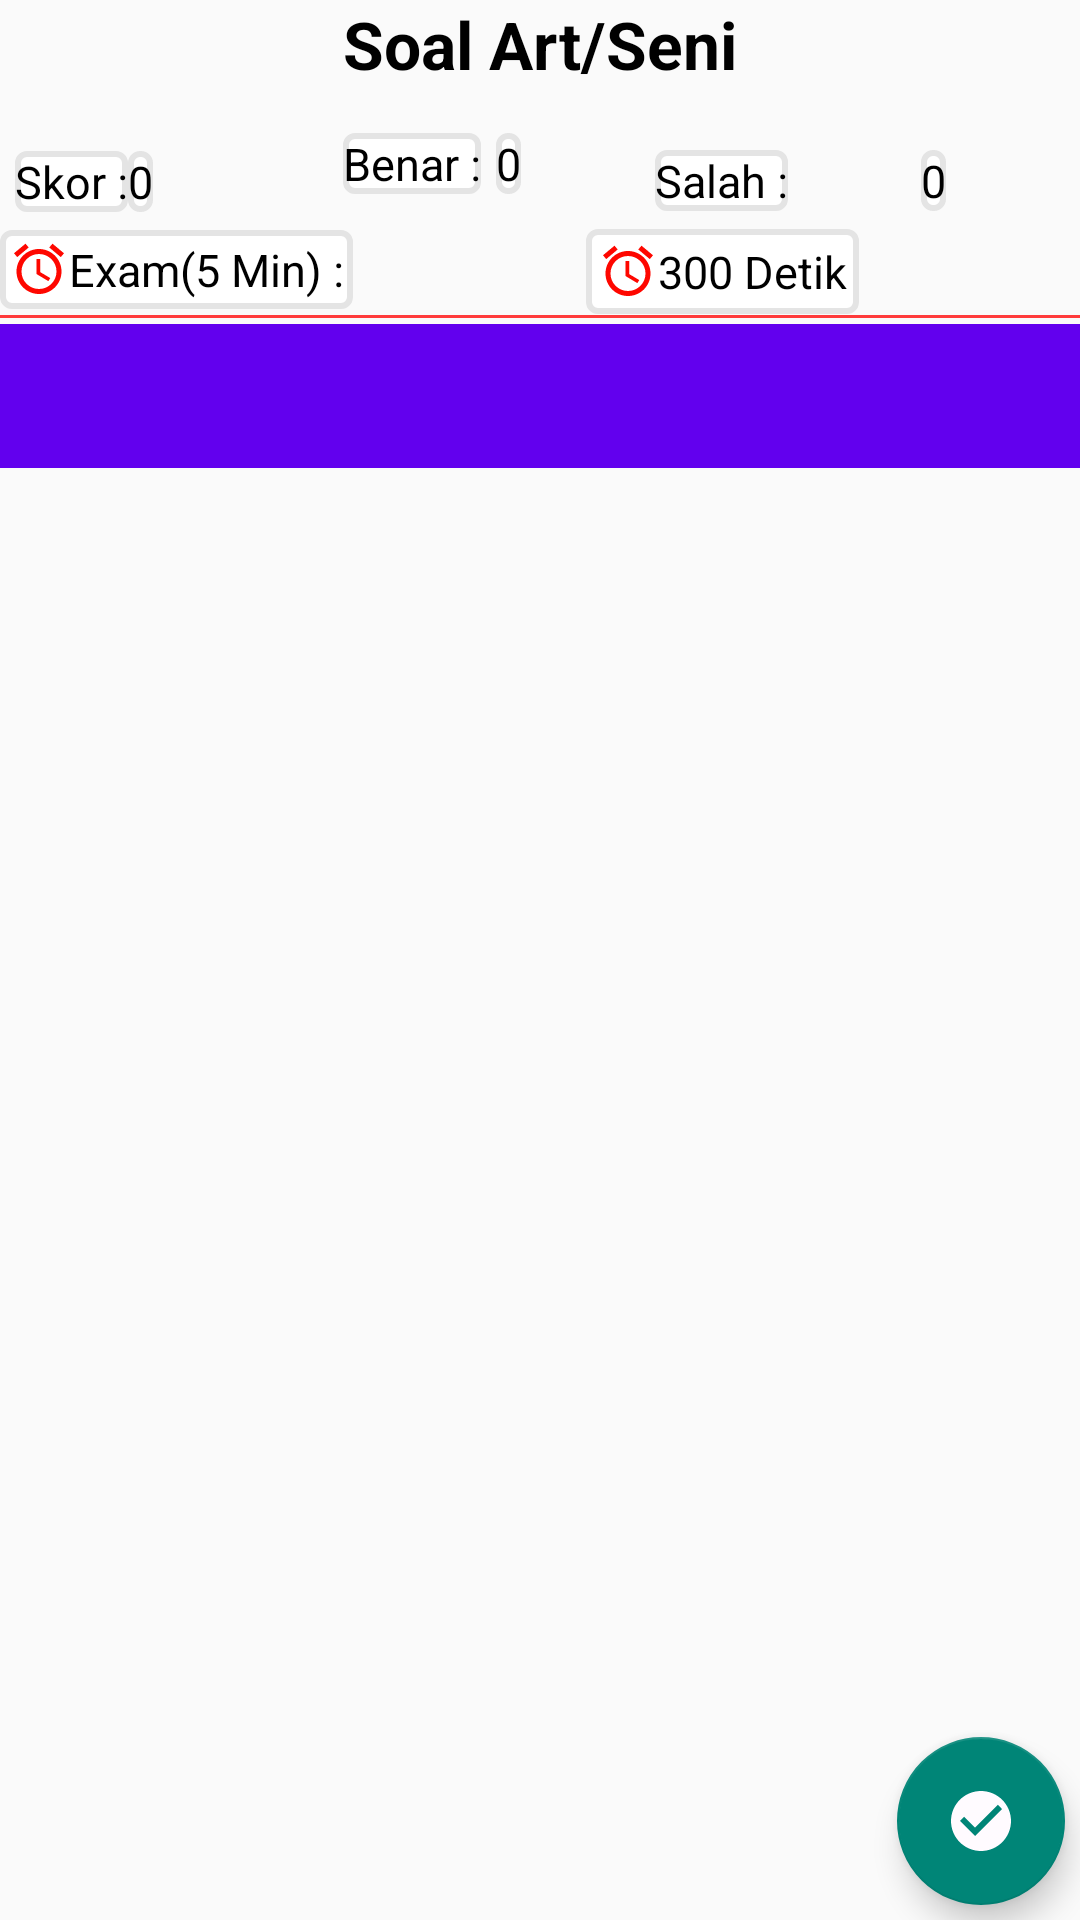

This screen was rendered from an Android layout file. Write that file and the resources it references.
<!-- AndroidManifest.xml: activity theme Theme.AppCompat.DayNight.DarkActionBar -->
<!-- res/layout/activity_tampilan_kuis.xml -->
<?xml version="1.0" encoding="utf-8"?>
<androidx.constraintlayout.widget.ConstraintLayout
    xmlns:android="http://schemas.android.com/apk/res/android"
    xmlns:tools="http://schemas.android.com/tools"
    android:layout_width="match_parent"
    android:layout_height="wrap_content"
    xmlns:app="http://schemas.android.com/apk/res-auto"
    tools:context=".tampilankuis.view.TampilanKuisActivity"
    android:orientation="vertical">


      <TextView
          android:id="@+id/txtJenisSoal"
          android:layout_width="wrap_content"
          android:layout_height="wrap_content"
          android:text="@string/soal_art_seni"
          android:textStyle="bold"
          app:layout_constraintEnd_toEndOf="parent"
          app:layout_constraintStart_toStartOf="parent"
          app:layout_constraintTop_toTopOf="parent"
          android:textSize="22sp"
          android:textColor="@color/black"
          />

    <ImageView
        android:id="@+id/imgDotted"
        android:layout_width="match_parent"
        android:layout_height="5dp"
        android:src="@drawable/dotted"
        app:layout_constraintEnd_toEndOf="parent"
        app:layout_constraintStart_toStartOf="parent"
        app:layout_constraintTop_toBottomOf="@+id/txtJenisSoal" />

    <TextView
        android:id="@+id/toolsSkor"
        android:text="@string/skor"
        style="@style/Soal"
        app:layout_constraintBottom_toTopOf="@+id/toolsWaktu"
        android:layout_marginStart="5dp"
        app:layout_constraintStart_toStartOf="parent"
        app:layout_constraintTop_toBottomOf="@+id/imgDotted"
        />

    <TextView
        android:id="@+id/txtSkor"
        app:layout_constraintStart_toEndOf="@+id/toolsSkor"
        app:layout_constraintTop_toBottomOf="@+id/imgDotted"
        style="@style/Soal"
        app:layout_constraintBottom_toTopOf="@+id/toolsWaktu"
        android:text="@string/_0"
        />

    <TextView
        android:id="@+id/toolsBenar"
        style="@style/Soal"
        android:text="@string/benar"
        app:layout_constraintEnd_toStartOf="@+id/txtBenar"
        app:layout_constraintStart_toStartOf="@+id/txtJenisSoal"
        app:layout_constraintTop_toBottomOf="@+id/imgDotted" />

    <TextView
        android:id="@+id/txtBenar"
        style="@style/Soal"
        android:text="@string/_0"
        android:layout_marginStart="5dp"
        app:layout_constraintTop_toBottomOf="@+id/imgDotted"
        app:layout_constraintStart_toEndOf="@+id/toolsBenar"
        />


    <TextView
        android:id="@+id/txtSalah"
        style="@style/Soal"
        app:layout_constraintEnd_toEndOf="parent"
        android:text="@string/_0"
        app:layout_constraintBottom_toTopOf="@+id/txtWaktu"
        app:layout_constraintStart_toEndOf="@+id/toolsSalah"
        app:layout_constraintTop_toBottomOf="@+id/imgDotted"/>

    <TextView
        android:id="@+id/toolsSalah"
        style="@style/Soal"
        android:text="@string/salah"
        app:layout_constraintBottom_toTopOf="@+id/txtWaktu"
        app:layout_constraintEnd_toStartOf="@+id/txtSalah"
        app:layout_constraintStart_toEndOf="@+id/txtBenar"
        app:layout_constraintTop_toBottomOf="@+id/imgDotted" />

    <TextView
        android:id="@+id/toolsWaktu"
        style="@style/Soal"
        app:layout_constraintTop_toBottomOf="@+id/toolsBenar"
        android:text="@string/exam_5_minutes"
        android:padding="3dp"
        app:layout_constraintStart_toStartOf="parent"
        android:textAlignment="center"
        android:drawableStart="@drawable/alarm_20"
        app:layout_constraintBottom_toTopOf="@+id/view"
        />

    <TextView
        android:id="@+id/txtWaktu"
        style="@style/Soal"
        android:text="@string/_300_detik"
        android:textAlignment="center"
        android:drawableStart="@drawable/alarm_20"
        app:layout_constraintEnd_toEndOf="parent"
        android:layout_marginStart="4dp"
        android:padding="4dp"
        app:layout_constraintBottom_toBottomOf="@+id/view"
        app:layout_constraintStart_toEndOf="@+id/toolsWaktu"
        app:layout_constraintTop_toBottomOf="@+id/txtBenar" />

    <View
        android:id="@+id/view"
        android:layout_width="match_parent"
        android:layout_height="1dp"
        android:background="#FF3B3B"
        app:layout_constraintBottom_toTopOf="@+id/tabs"
        app:layout_constraintStart_toStartOf="parent"
        app:layout_constraintEnd_toEndOf="parent"
        app:layout_constraintTop_toBottomOf="@+id/toolsWaktu"
        />

    <com.google.android.material.tabs.TabLayout
        android:id="@+id/tabs"
        android:layout_width="match_parent"
        android:layout_height="wrap_content"
        android:background="@color/purple_500"
        app:tabTextColor="#FFEB3B"
        android:layout_marginTop="5dp"
        app:layout_constraintBottom_toTopOf="@+id/view_pager"
        app:layout_constraintStart_toStartOf="parent"
        app:layout_constraintEnd_toEndOf="parent"
        app:layout_constraintTop_toBottomOf="@+id/toolsWaktu"
        />

    <androidx.viewpager.widget.ViewPager
        android:id="@+id/view_pager"
        android:layout_width="match_parent"
        android:layout_height="wrap_content"
        app:layout_constraintEnd_toEndOf="parent"
        app:layout_constraintStart_toStartOf="parent"
        app:layout_constraintTop_toBottomOf="@+id/tabs" />

    <com.google.android.material.floatingactionbutton.FloatingActionButton
        android:id="@+id/fbSelesai"
        android:layout_width="wrap_content"
        android:layout_height="wrap_content"
        android:layout_marginEnd="5dp"
        android:src="@drawable/ic_baseline_check_circle_24"
        android:layout_marginBottom="5dp"
        app:layout_constraintEnd_toEndOf="parent"
        app:layout_constraintBottom_toBottomOf="parent"
        />

</androidx.constraintlayout.widget.ConstraintLayout>
<!-- resources referenced by this layout -->
<resources>
  <!-- drawable alarm_20 (drawable) -->
  <vector android:height="20dp" android:tint="#FE0700"
      android:viewportHeight="24" android:viewportWidth="24"
      android:width="20dp" xmlns:android="http://schemas.android.com/apk/res/android">
      <path android:fillColor="@android:color/white" android:pathData="M22,5.72l-4.6,-3.86 -1.29,1.53 4.6,3.86L22,5.72zM7.88,3.39L6.6,1.86 2,5.71l1.29,1.53 4.59,-3.85zM12.5,8L11,8v6l4.75,2.85 0.75,-1.23 -4,-2.37L12.5,8zM12,4c-4.97,0 -9,4.03 -9,9s4.02,9 9,9c4.97,0 9,-4.03 9,-9s-4.03,-9 -9,-9zM12,20c-3.87,0 -7,-3.13 -7,-7s3.13,-7 7,-7 7,3.13 7,7 -3.13,7 -7,7z"/>
  </vector>
  <!-- drawable ic_baseline_check_circle_24 (drawable) -->
  <vector android:height="24dp" android:tint="#FFFBFF"
      android:viewportHeight="24" android:viewportWidth="24"
      android:width="24dp" xmlns:android="http://schemas.android.com/apk/res/android">
      <path android:fillColor="@android:color/white" android:pathData="M12,2C6.48,2 2,6.48 2,12s4.48,10 10,10 10,-4.48 10,-10S17.52,2 12,2zM10,17l-5,-5 1.41,-1.41L10,14.17l7.59,-7.59L19,8l-9,9z"/>
  </vector>
  <string name="_0">0</string>
  <string name="_300_detik">300 Detik</string>
  <string name="benar">Benar :</string>
  <string name="exam_5_minutes">Exam(5 Min) :</string>
  <string name="salah">Salah :</string>
  <string name="skor">Skor :</string>
  <string name="soal_art_seni">Soal Art/Seni</string>
  <style name="Soal">
          <item name="android:background">@drawable/recangel</item>
          <item name="android:textSize">15sp</item>
          <item name="android:layout_marginTop">10dp</item>
          <item name="android:textColor">@color/black</item>
          <item name="android:layout_width">wrap_content</item>
          <item name="android:layout_height">wrap_content</item>
      </style>
  <!-- drawable recangel (drawable) -->
  <?xml version="1.0" encoding="utf-8"?>
  <shape xmlns:android="http://schemas.android.com/apk/res/android"
      android:shape="rectangle">
  
      <stroke
          android:width="2dp"
          android:color="#e4e4e4" />
  
      <solid android:color="#ffffff" />
  
      <corners android:radius="3dp" />
  
  </shape>
  <!-- not gathered from this repository: default colours our renderer supplied (Android Studio template values) -->
  <color name="purple_500">#FF6200EE</color>
  <color name="black">#FF000000</color>
</resources>
